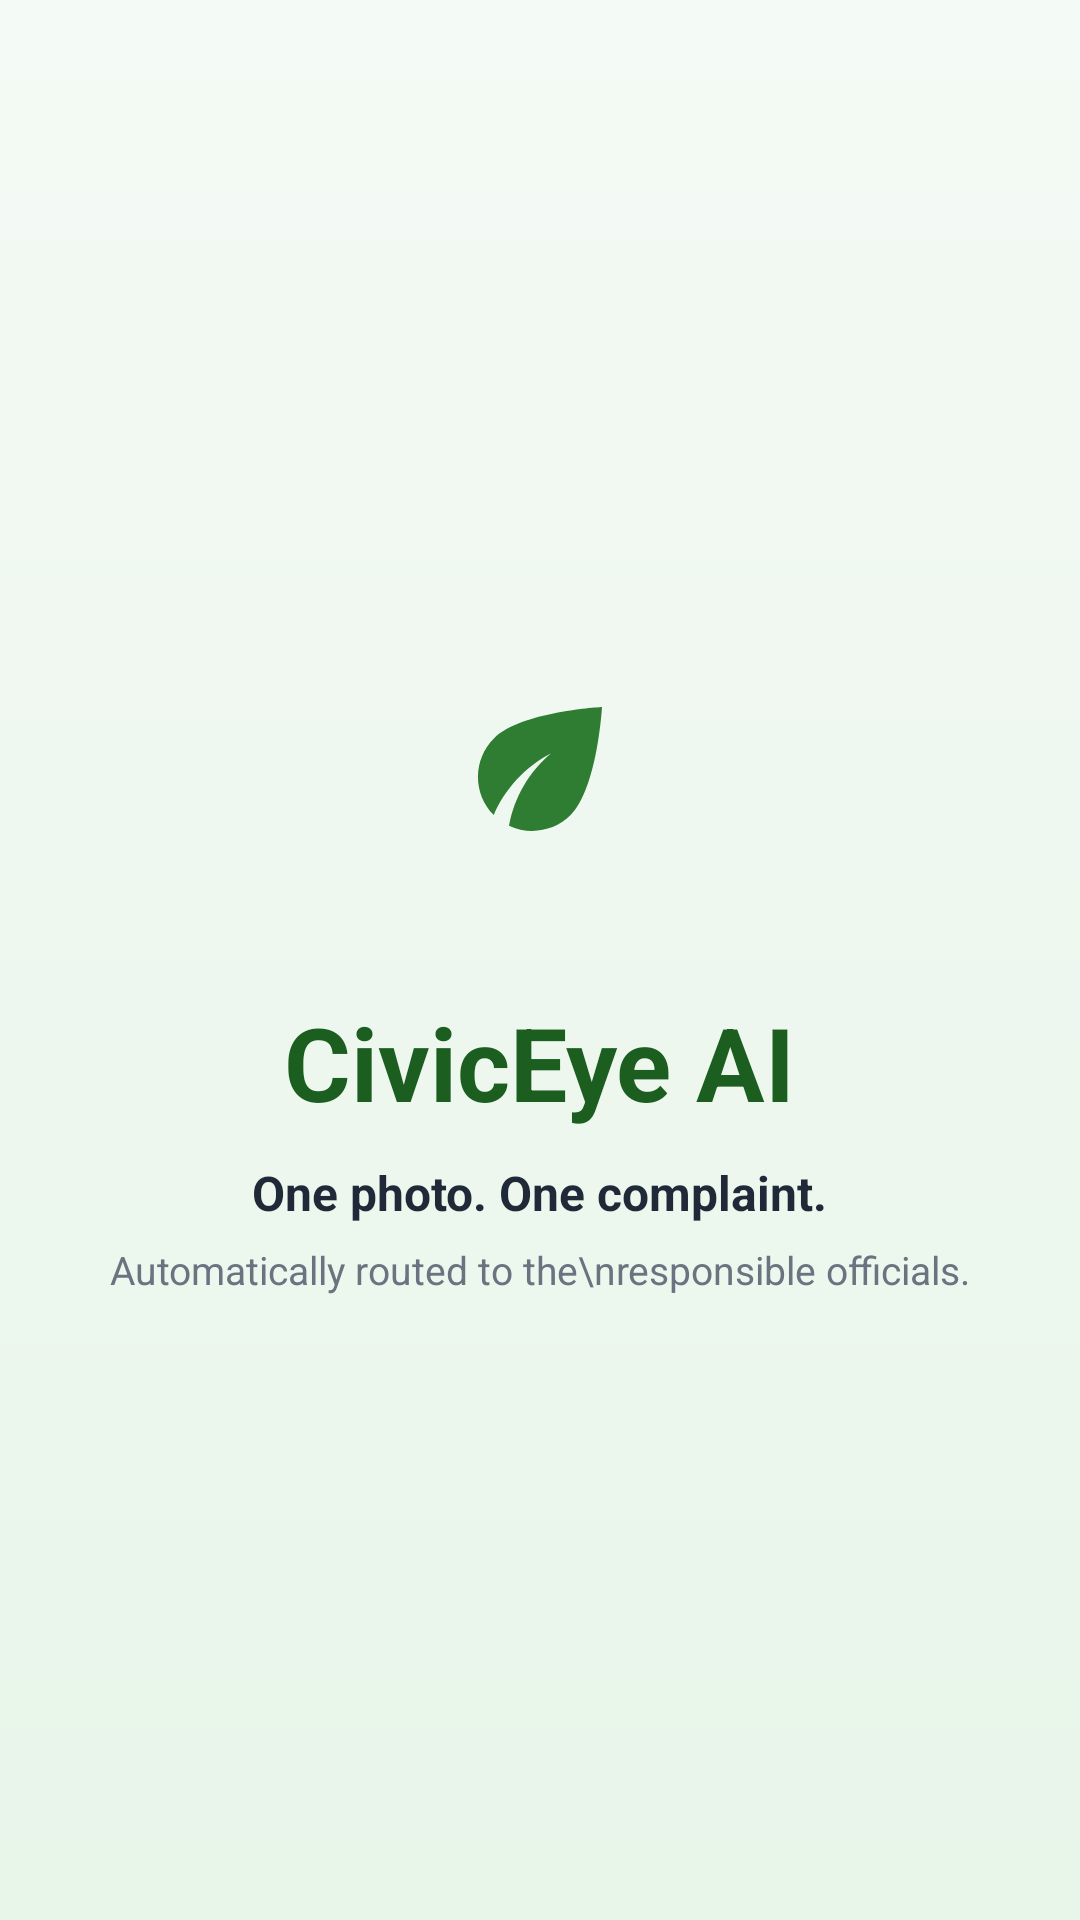

Android layout source for this screen:
<!-- AndroidManifest.xml: application theme Theme.CivicEyeAI -->
<!-- res/layout/activity_splash_screen.xml -->
<androidx.constraintlayout.widget.ConstraintLayout xmlns:android="http://schemas.android.com/apk/res/android"
    xmlns:app="http://schemas.android.com/apk/res-auto"
    android:layout_width="match_parent" android:layout_height="match_parent"
    android:background="@drawable/bg_splash_gradient">

    <ImageView android:id="@+id/ivLogo" android:layout_width="110dp" android:layout_height="110dp"
        android:background="@drawable/bg_logo_circle_white"
        android:padding="24dp" android:src="@drawable/ic_leaf"
        app:layout_constraintBottom_toBottomOf="parent" app:layout_constraintEnd_toEndOf="parent"
        app:layout_constraintStart_toStartOf="parent" app:layout_constraintTop_toTopOf="parent"
        app:layout_constraintVertical_bias="0.38"/>

    <TextView android:id="@+id/tvTitle" android:layout_width="wrap_content" android:layout_height="wrap_content"
        android:layout_marginTop="20dp" android:text="CivicEye AI" android:textColor="@color/primary_dark"
        android:textSize="34sp" android:textStyle="bold"
        app:layout_constraintEnd_toEndOf="parent" app:layout_constraintStart_toStartOf="parent"
        app:layout_constraintTop_toBottomOf="@id/ivLogo"/>

    <TextView android:id="@+id/tvTag1" android:layout_width="wrap_content" android:layout_height="wrap_content"
        android:layout_marginTop="10dp" android:text="One photo. One complaint."
        android:textColor="@color/text_dark" android:textSize="16sp" android:textStyle="bold"
        app:layout_constraintEnd_toEndOf="parent" app:layout_constraintStart_toStartOf="parent"
        app:layout_constraintTop_toBottomOf="@id/tvTitle"/>

    <TextView android:id="@+id/tvTag2" android:layout_width="wrap_content" android:layout_height="wrap_content"
        android:layout_marginTop="6dp" android:text="Automatically routed to the\nresponsible officials."
        android:gravity="center" android:textColor="@color/text_muted" android:textSize="13sp"
        app:layout_constraintEnd_toEndOf="parent" app:layout_constraintStart_toStartOf="parent"
        app:layout_constraintTop_toBottomOf="@id/tvTag1"/>

</androidx.constraintlayout.widget.ConstraintLayout>
<!-- resources referenced by this layout -->
<resources>
  <color name="primary_dark">#1B5E20</color>
  <color name="text_dark">#1F2937</color>
  <color name="text_muted">#6B7280</color>
  <!-- drawable bg_splash_gradient (drawable) -->
  <shape xmlns:android="http://schemas.android.com/apk/res/android">
      <gradient android:startColor="#E8F5E9" android:endColor="#F4FAF5" android:angle="90"/>
  </shape>
  <!-- drawable ic_leaf (drawable) -->
  <vector xmlns:android="http://schemas.android.com/apk/res/android" android:width="24dp" android:height="24dp" android:viewportWidth="24" android:viewportHeight="24">
      <path android:fillColor="#2E7D32" android:pathData="M6.05,8.05c-2.73,2.73 -2.73,7.15 -0.02,9.88 1.47,-3.4 4.09,-6.24 7.36,-7.93 -2.77,2.34 -4.71,5.61 -5.39,9.32 2.6,1.23 5.8,0.78 7.95,-1.37C19.43,14.47 20,4 20,4S9.53,4.57 6.05,8.05z"/>
  </vector>
  <style name="Theme.CivicEyeAI" parent="Theme.MaterialComponents.DayNight.NoActionBar">
          <item name="colorPrimary">@color/primary</item>
          <item name="colorPrimaryVariant">@color/primary_dark</item>
          <item name="colorOnPrimary">@color/white</item>
          <item name="colorSecondary">@color/primary_light</item>
          <item name="android:statusBarColor">@color/primary_dark</item>
          <item name="android:windowBackground">@color/screen_bg</item>
      </style>
  <color name="primary">#2E7D32</color>
  <color name="white">#FFFFFF</color>
  <color name="primary_light">#4CAF50</color>
  <color name="screen_bg">#F4FAF5</color>
</resources>
